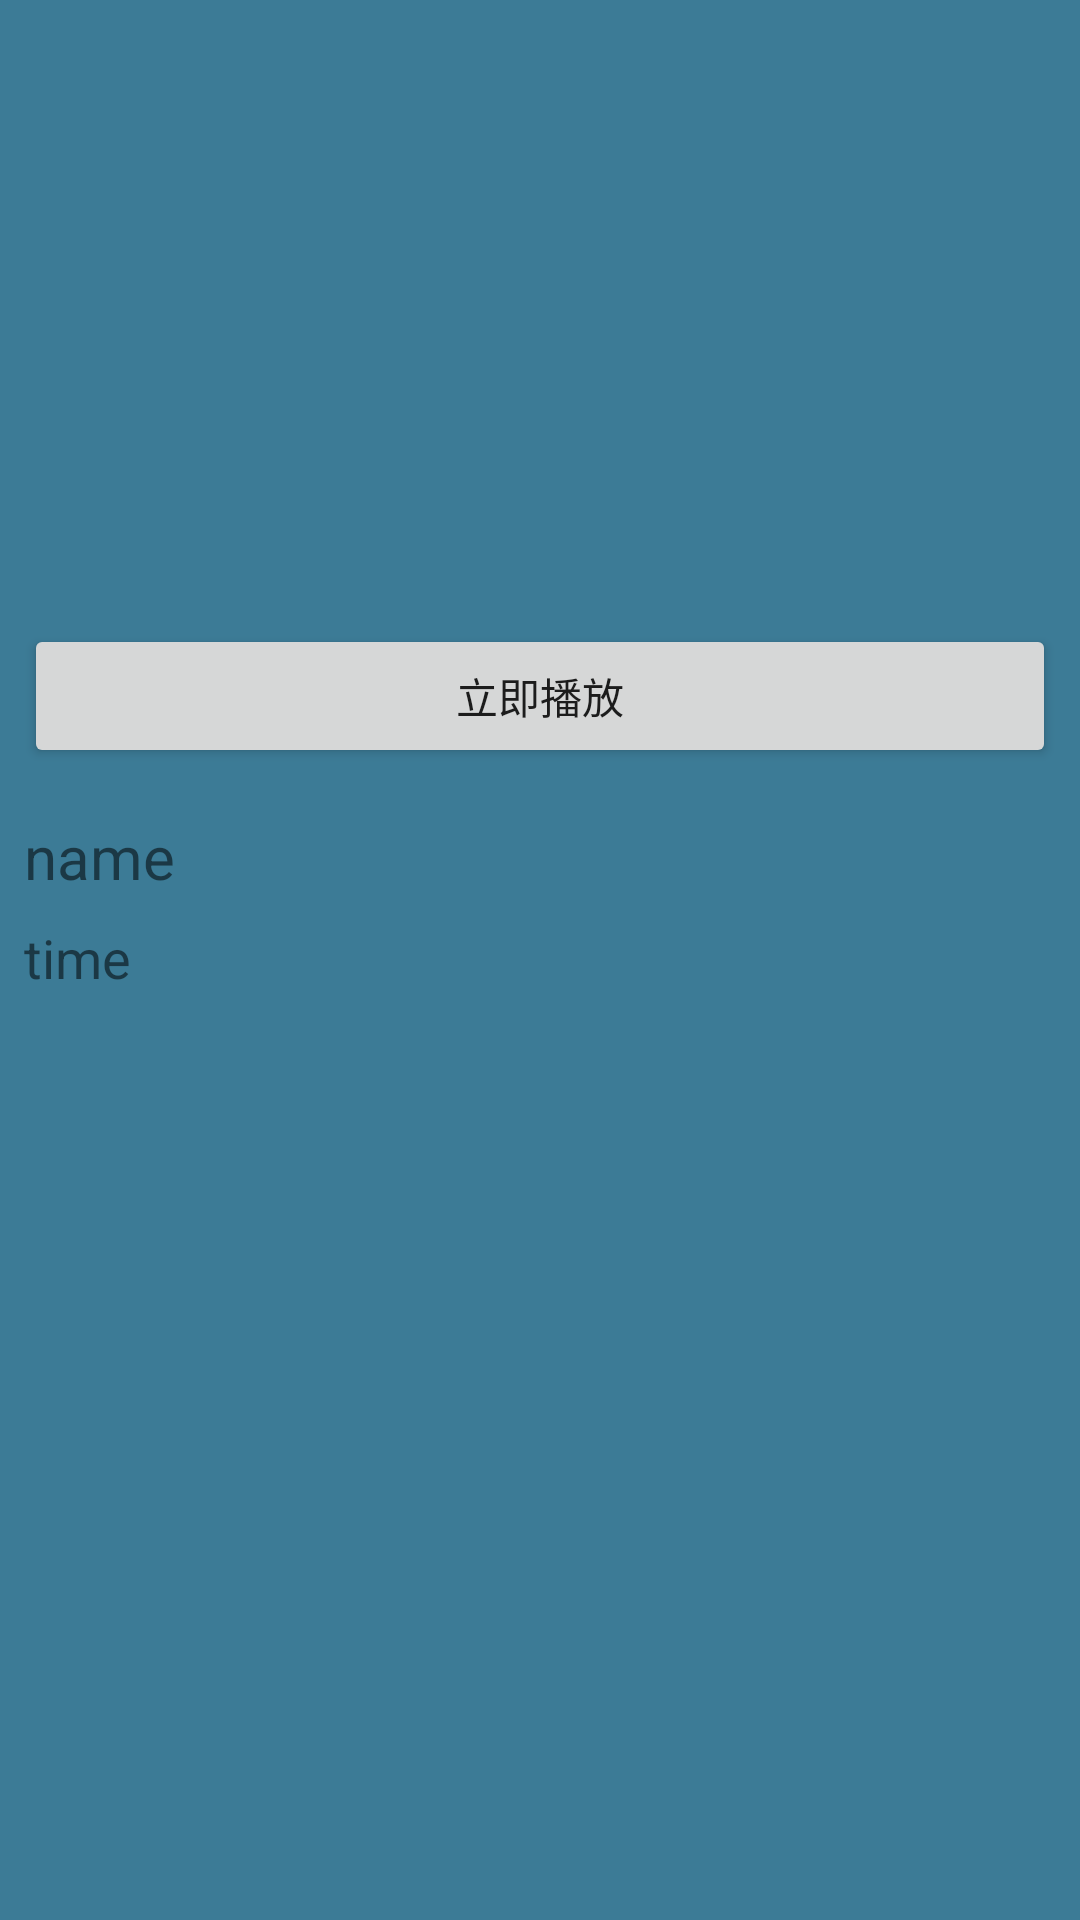

The Android layout XML behind this screen, and the referenced resources:
<!-- AndroidManifest.xml: application theme AppTheme -->
<!-- res/layout/activity_video_online_detail.xml -->
<?xml version="1.0" encoding="utf-8"?>
<LinearLayout xmlns:android="http://schemas.android.com/apk/res/android"
    xmlns:tools="http://schemas.android.com/tools"
    android:layout_width="match_parent"
    android:layout_height="match_parent"
    android:orientation="vertical"
    android:background="#3C7B96"
    tools:context="com.mango.player.activity.VideoOnlineDetailActivity">

    <ImageView
        android:id="@+id/thumbnail"
        android:layout_width="match_parent"
        android:scaleType="centerCrop"
        android:layout_height="@dimen/dp_200dp" />

    <Button
        android:id="@+id/play"
        android:layout_width="match_parent"
        android:text="立即播放"
        android:layout_margin="@dimen/margin_8dp"
        android:layout_height="wrap_content" />

    <TextView
        android:id="@+id/name"
        android:layout_width="match_parent"
        android:layout_height="wrap_content"
        android:layout_margin="@dimen/margin_8dp"
        android:text="name"
        android:textSize="@dimen/sp_20sp" />

    <TextView
        android:id="@+id/time"
        android:layout_width="match_parent"
        android:layout_height="wrap_content"
        android:layout_marginLeft="@dimen/margin_8dp"
        android:text="time"
        android:textSize="@dimen/sp_18sp" />


</LinearLayout>
<!-- resources referenced by this layout -->
<resources>
  <dimen name="dp_200dp">200dp</dimen>
  <dimen name="margin_8dp">8dp</dimen>
  <dimen name="sp_18sp">18sp</dimen>
  <dimen name="sp_20sp">20sp</dimen>
  <style name="AppTheme" parent="Theme.AppCompat.Light.NoActionBar">
          
          <item name="colorPrimary">@color/colorPrimary</item>
          <item name="colorPrimaryDark">@color/colorPrimaryDark</item>
          <item name="colorAccent">@color/colorAccent</item>
  
      </style>
  <color name="colorPrimary">#3598DB</color>
  <color name="colorPrimaryDark">#3598DB</color>
  <color name="colorAccent">#FF4081</color>
</resources>
